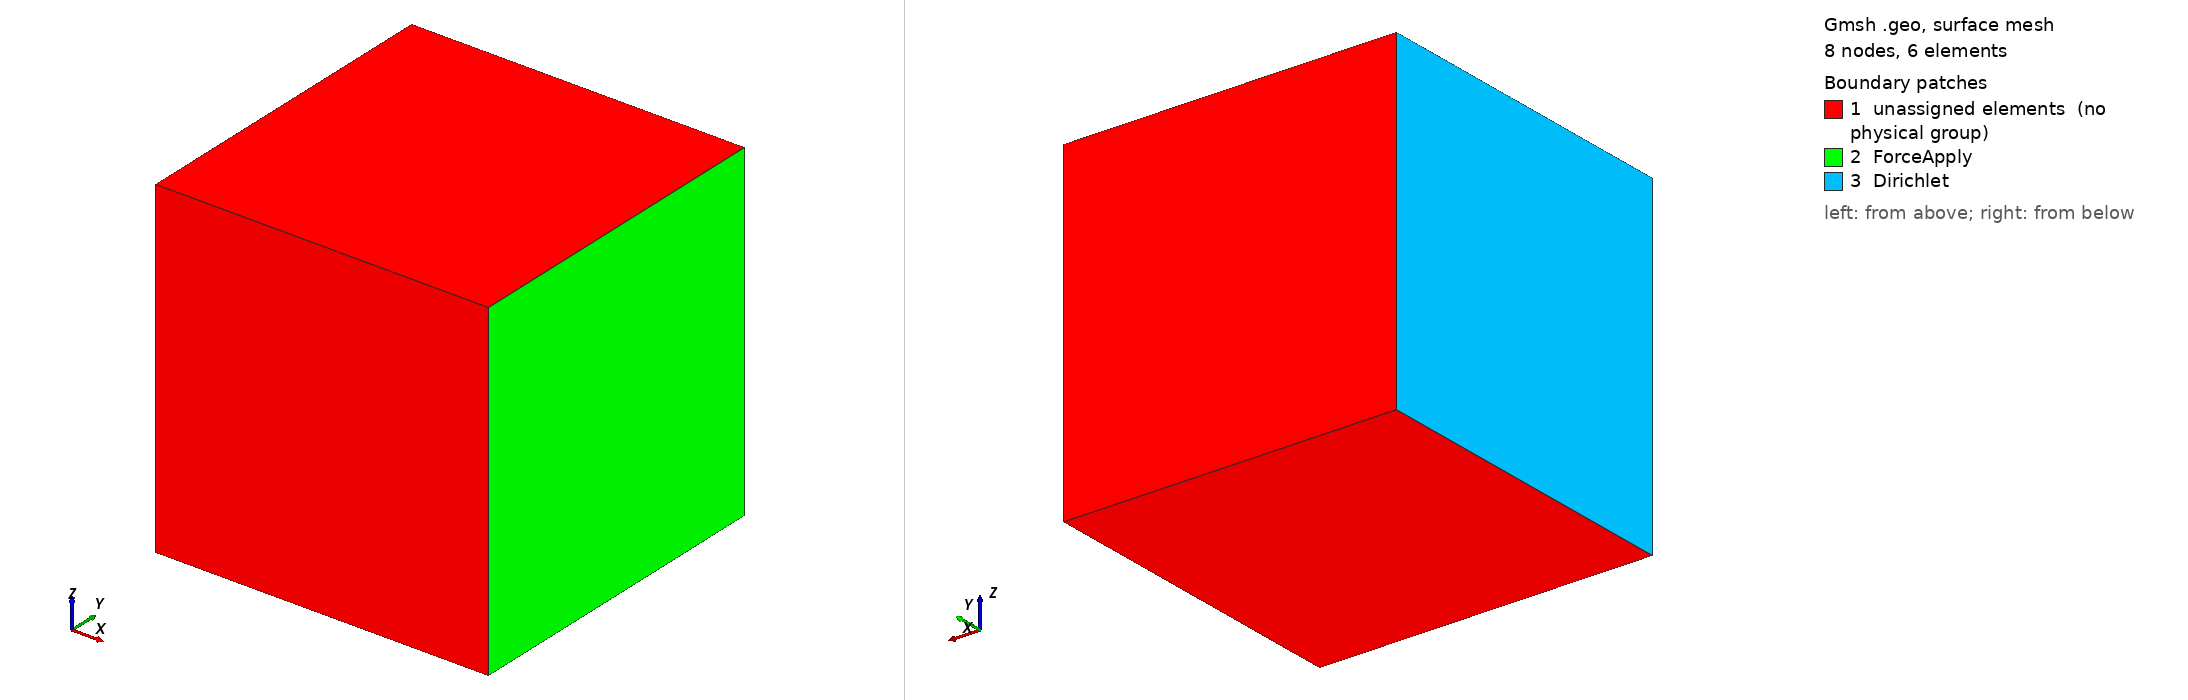

Gmsh geometry script, surface-meshed: 8 nodes, 6 surface elements. Boundary patches (legend numbers): 1 unassigned elements (no physical group), 2 ForceApply, 3 Dirichlet. Left view from above one corner, right view from below the opposite corner. Legend entries are the model's physical surfaces; 'unassigned elements' are surfaces in no physical group. The drawing asked Gmsh for element sizes between 1% and 20% of the model's largest extent; the script's own settings can give other sizes.

=== hexa.geo (drawn) ===
SetFactory("OpenCASCADE");

h = 1;
xmin = 0;
xmax = 1;
ymin = 0;
ymax = 1;
zmin = 0;
epaisseur = 1;

Point(1) = {xmin, ymin, zmin, h};
Point(2) = {xmax, ymin, zmin, h};
Point(3) = {xmax, ymax, zmin, h};
Point(4) = {xmin, ymax, zmin, h};


Line(1) = {1, 2};
Line(2) = {2, 3};
Line(3) = {3, 4};
Line(4) = {4, 1};
Curve Loop(1) = {1, 2, 3, 4};
Plane Surface(1) = {1};

Transfinite Curve {1,2,3,4} = 1 Using Progression 1;
Recombine Surface {1};

Extrude {0, 0, epaisseur} {
    Surface{1}; Layers{1}; Recombine;
}

Transfinite Curve {1,2,3,4} = 1 Using Progression 1;



Physical Volume("Omega") = {1};

Physical Surface("ForceApply") = {3};
Physical Surface("Dirichlet") = {5};


Physical Point("Points") = {2,3,6,7}; // {1,4,5,8};


// Physical Surface("XPlus") = {3};
// Physical Surface("XMoins") = {5};

// Physical Surface("YPlus") = {4};
// Physical Surface("YMoins") = {2};

// Physical Surface("ZPlus") = {6};
// Physical Surface("ZMoins") = {1};
